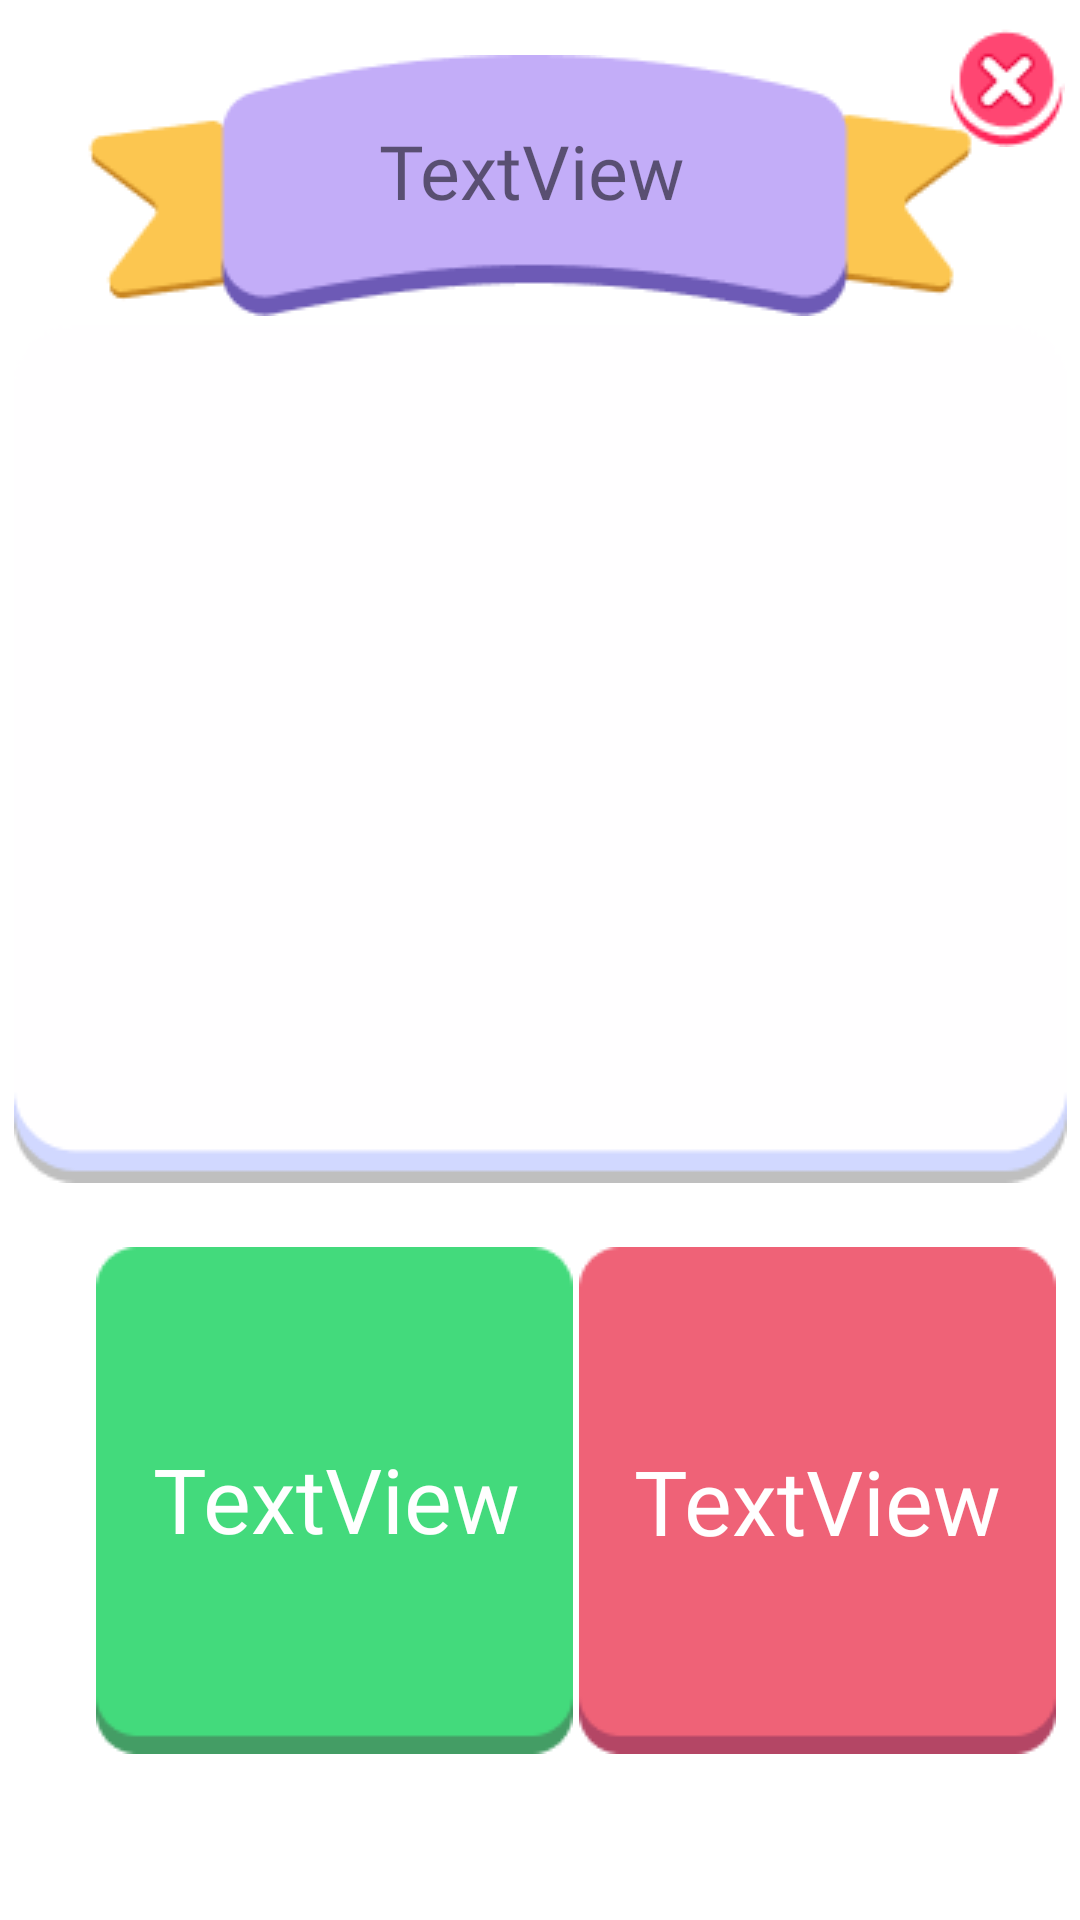

This screen was rendered from an Android layout file. Write that file and the resources it references.
<!-- AndroidManifest.xml: application theme Theme.HelloWorld -->
<!-- res/layout/layout_questionc2.xml -->
<?xml version="1.0" encoding="utf-8"?>
<androidx.constraintlayout.widget.ConstraintLayout xmlns:android="http://schemas.android.com/apk/res/android"
    xmlns:app="http://schemas.android.com/apk/res-auto"
    xmlns:tools="http://schemas.android.com/tools"
    android:layout_width="match_parent"
    android:layout_height="match_parent"
    android:background="@drawable/gradient_background">

    <ImageButton
        android:id="@+id/CloseButton"
        android:layout_width="49dp"
        android:layout_height="56dp"
        android:background="#00FFFFFF"
        android:contentDescription="btn_close"
        app:layout_constraintEnd_toEndOf="parent"
        app:layout_constraintTop_toTopOf="parent"
        app:srcCompat="@drawable/close_btn" />

    <ImageView
        android:id="@+id/imageView16"
        android:layout_width="wrap_content"
        android:layout_height="wrap_content"
        app:layout_constraintBottom_toBottomOf="parent"
        app:layout_constraintEnd_toEndOf="parent"
        app:layout_constraintStart_toStartOf="parent"
        app:layout_constraintTop_toTopOf="parent"
        app:layout_constraintVertical_bias="0.306"
        app:srcCompat="@drawable/card_bg" />

    <ImageView
        android:id="@+id/imageView17"
        android:layout_width="wrap_content"
        android:layout_height="wrap_content"
        app:layout_constraintBottom_toTopOf="@+id/imageView16"
        app:layout_constraintEnd_toEndOf="parent"
        app:layout_constraintHorizontal_bias="0.436"
        app:layout_constraintStart_toStartOf="parent"
        app:layout_constraintTop_toTopOf="parent"
        app:layout_constraintVertical_bias="0.86"
        app:srcCompat="@drawable/group_118" />

    <ImageButton
        android:id="@+id/ButtonTrue"
        android:layout_width="wrap_content"
        android:layout_height="wrap_content"
        android:layout_marginStart="32dp"
        android:background="#00FFFFFF"
        android:contentDescription="btn_true"
        app:layout_constraintBottom_toBottomOf="parent"
        app:layout_constraintStart_toStartOf="parent"
        app:layout_constraintTop_toBottomOf="@+id/imageView16"
        app:layout_constraintVertical_bias="0.278"
        app:srcCompat="@drawable/ddd" />

    <ImageButton
        android:id="@+id/ButtonFalse"
        android:layout_width="wrap_content"
        android:layout_height="wrap_content"
        android:background="#00FFFFFF"
        android:contentDescription="btn_false"
        app:layout_constraintBottom_toBottomOf="parent"
        app:layout_constraintEnd_toEndOf="parent"
        app:layout_constraintHorizontal_bias="0.209"
        app:layout_constraintStart_toEndOf="@+id/ButtonTrue"
        app:layout_constraintTop_toBottomOf="@+id/imageView16"
        app:layout_constraintVertical_bias="0.278"
        app:srcCompat="@drawable/sss" />

    <TextView
        android:id="@+id/question_truefalse_text"
        android:layout_width="352dp"
        android:layout_height="288dp"
        android:layout_marginBottom="1dp"
        android:fontFamily="@font/baloo_regular"
        android:gravity="center"
        android:textAlignment="center"
        android:textColor="#8E7AD9"
        android:textSize="25sp"
        app:layout_constraintBottom_toBottomOf="@+id/imageView16"
        app:layout_constraintEnd_toEndOf="@+id/imageView16"
        app:layout_constraintStart_toStartOf="@+id/imageView16"
        tools:text="The question here" />

    <TextView
        android:id="@+id/txt_true"
        android:layout_width="156dp"
        android:layout_height="162dp"
        android:layout_marginStart="1dp"
        android:layout_marginBottom="4dp"
        android:fontFamily="@font/baloo_regular"
        android:gravity="center"
        android:text="TextView"
        android:textColor="#FFFFFF"
        android:textSize="30sp"
        app:layout_constraintBottom_toBottomOf="@+id/ButtonTrue"
        app:layout_constraintEnd_toEndOf="@+id/ButtonTrue"
        app:layout_constraintStart_toStartOf="@+id/ButtonTrue"
        app:layout_constraintTop_toTopOf="@+id/ButtonTrue"
        app:layout_constraintVertical_bias="1.0"
        tools:text="True" />

    <TextView
        android:id="@+id/txt_false"
        android:layout_width="159dp"
        android:layout_height="163dp"
        android:fontFamily="@font/baloo_regular"
        android:gravity="center"
        android:text="TextView"
        android:textColor="#FFFFFF"
        android:textSize="30sp"
        app:layout_constraintBottom_toBottomOf="@+id/ButtonFalse"
        app:layout_constraintEnd_toEndOf="@+id/ButtonFalse"
        app:layout_constraintHorizontal_bias="0.0"
        app:layout_constraintStart_toStartOf="@+id/ButtonFalse"
        app:layout_constraintTop_toTopOf="@+id/ButtonFalse"
        tools:text="False" />

    <TextView
        android:id="@+id/question_number_text"
        android:layout_width="wrap_content"
        android:layout_height="wrap_content"
        android:fontFamily="@font/baloo_regular"
        android:gravity="center"
        android:text="TextView"
        android:textSize="25sp"
        app:layout_constraintBottom_toBottomOf="@+id/imageView17"
        app:layout_constraintEnd_toEndOf="@+id/imageView17"
        app:layout_constraintHorizontal_bias="0.502"
        app:layout_constraintStart_toStartOf="@+id/imageView17"
        app:layout_constraintTop_toTopOf="@+id/imageView17"
        app:layout_constraintVertical_bias="0.404"
        tools:text="Câu X" />


</androidx.constraintlayout.widget.ConstraintLayout>
<!-- resources referenced by this layout -->
<resources>
  <!-- drawable card_bg: png bitmap (drawable, 2429 bytes) -->
  <!-- drawable close_btn: png bitmap (drawable, 1790 bytes) -->
  <!-- drawable ddd: png bitmap (drawable, 1263 bytes) -->
  <!-- drawable group_118: png bitmap (drawable, 3845 bytes) -->
  <!-- drawable sss: png bitmap (drawable, 1281 bytes) -->
  <style name="Theme.HelloWorld" parent="Theme.MaterialComponents.Light.NoActionBar">
          
          <item name="colorPrimary">@color/purple_500</item>
          <item name="colorPrimaryVariant">@color/purple_700</item>
          <item name="colorOnPrimary">@color/white</item>
          
          <item name="colorSecondary">@color/teal_200</item>
          <item name="colorSecondaryVariant">@color/teal_700</item>
          <item name="colorOnSecondary">@color/black</item>
          
          <item name="android:statusBarColor">?attr/colorPrimaryVariant</item>
          
      </style>
  <!-- not gathered from this repository: default colours our renderer supplied (Android Studio template values) -->
  <color name="purple_500">#FF6200EE</color>
  <color name="purple_700">#FF3700B3</color>
  <color name="teal_200">#FF03DAC5</color>
  <color name="teal_700">#FF018786</color>
  <color name="black">#FF000000</color>
  <color name="white">#FFFFFFFF</color>
</resources>
